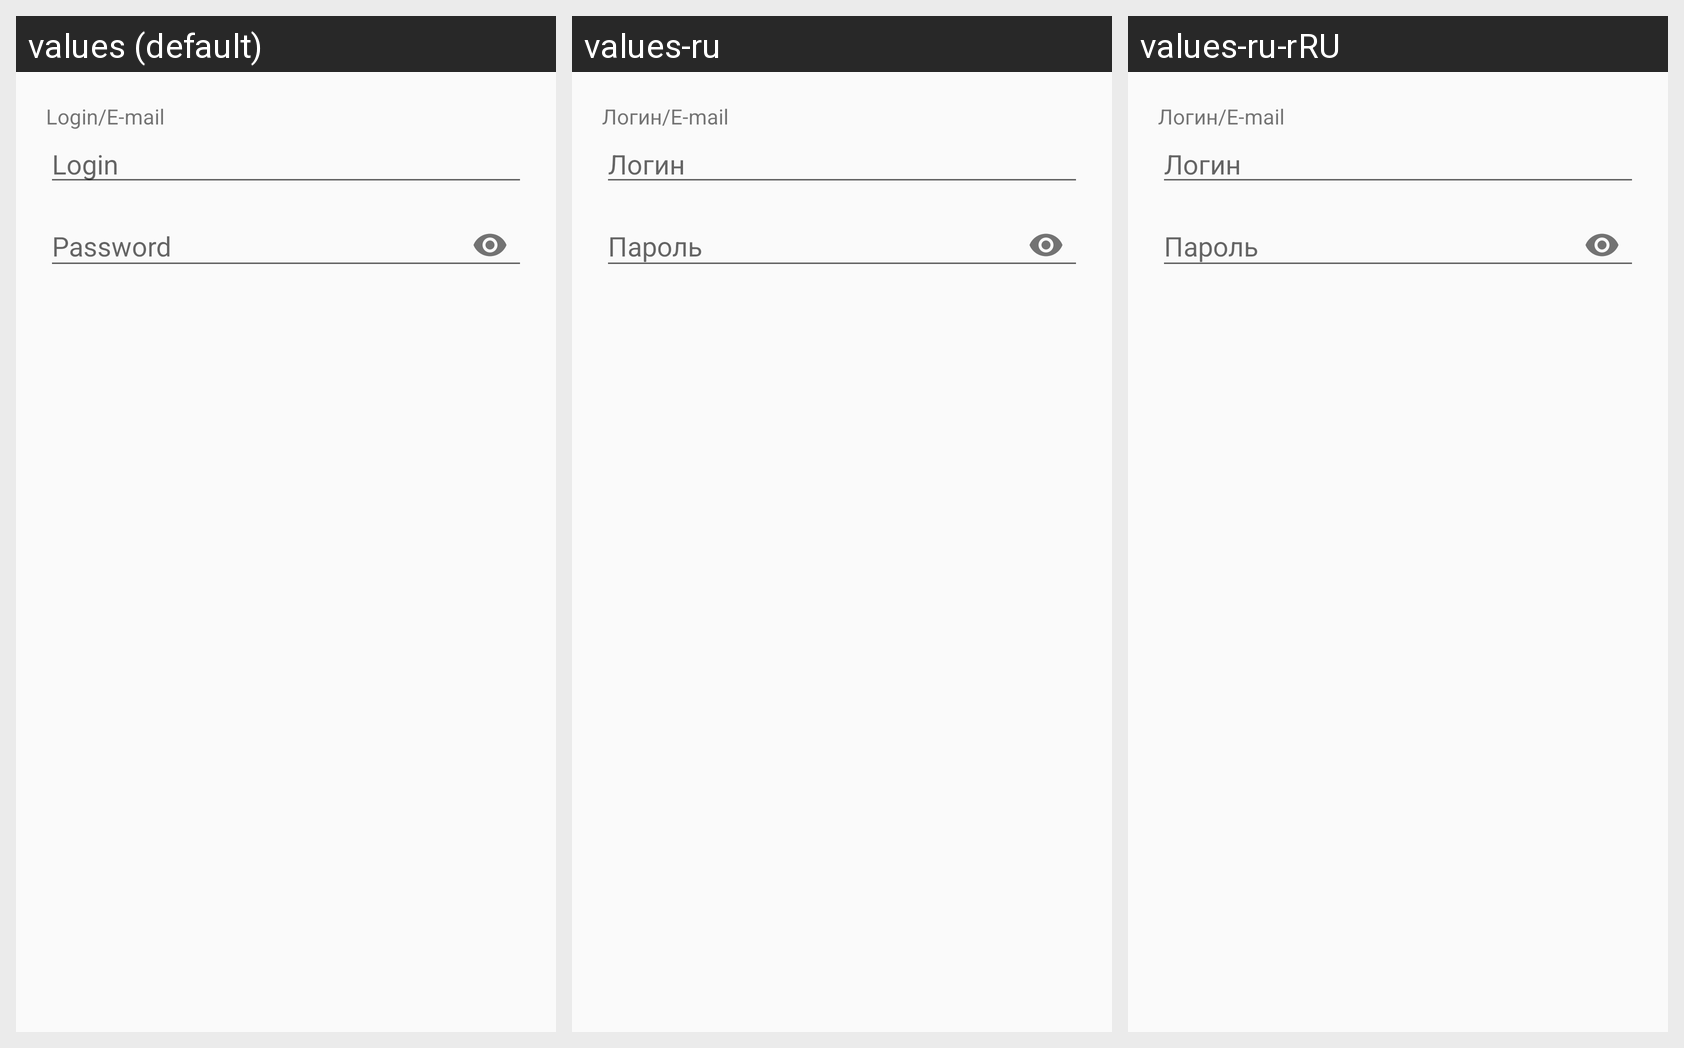

The Android screen above is rendered under several locales of the same app. Produce the string resources it draws, with the default and per-locale values.
Android screen res/layout/diaolog_login.xml rendered under 3 locales, left to right: values (default), values-ru, values-ru-rRU. Device: Nexus 5 (rendered at 1080×1920; each locale shown at half size, 540×960, under a caption strip naming it); theme AppTheme.
Strings drawn on this screen, with the default value and each locale's value (text and hints the layout hard-codes, and strings that could not be matched under every locale, appear in the picture but are not listed):

login_email
  values: Login/E-mail
  values-ru: Логин/E-mail
  values-ru-rRU: Логин/E-mail

login
  values: Login
  values-ru: Логин
  values-ru-rRU: Логин

password
  values: Password
  values-ru: Пароль
  values-ru-rRU: Пароль
